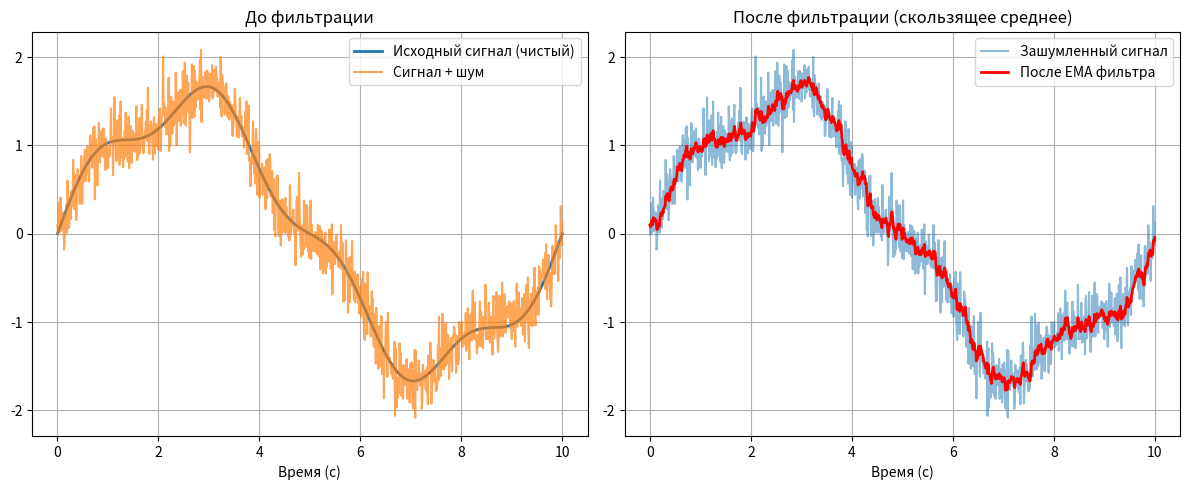

Here is the Python script that generated this plot:
import numpy as np
import matplotlib.pyplot as plt

A = [1, 0.5, 0.25]   
F = [0.1, 0.1, 0.4]   
fs = 100                
T = 10                 
N = int(fs * T)
t = np.linspace(0, T, N)

def generate_signal(t, A, F):
    signal = np.zeros_like(t)
    for a, f in zip(A, F):
        signal += a * np.sin(2 * np.pi * f * t)
    return signal

raw_signal = generate_signal(t, A, F)

np.random.seed(42)
noise = 0.2 * np.random.randn(len(t))
noisy_signal = raw_signal + noise

buffer_size = 50
buffer = []

def ema_filter(data, alpha=0.3):
    result = []
    prev = data[0]
    for value in data:
        ema = alpha * value + (1 - alpha) * prev
        result.append(ema)
        prev = ema
    return result

alpha = 0.2 
filtered_signal = ema_filter(noisy_signal, alpha)

plt.figure(figsize=(12, 5))

plt.subplot(1, 2, 1)
plt.plot(t, raw_signal, label='Исходный сигнал (чистый)', linewidth=2)
plt.plot(t, noisy_signal, label='Сигнал + шум', alpha=0.7)
plt.legend()
plt.title('До фильтрации')
plt.xlabel('Время (с)')
plt.grid(True)

plt.subplot(1, 2, 2)
plt.plot(t, noisy_signal, label='Зашумленный сигнал', alpha=0.5)
plt.plot(t, filtered_signal, label='После EMA фильтра', linewidth=2, color='red')
plt.legend()
plt.title('После фильтрации (скользящее среднее)')
plt.xlabel('Время (с)')
plt.grid(True)

plt.tight_layout()
plt.savefig('lab2_result.png')
plt.show()

print("Сигнал сгенерирован, отфильтрован и сохранен в lab2_result.png")